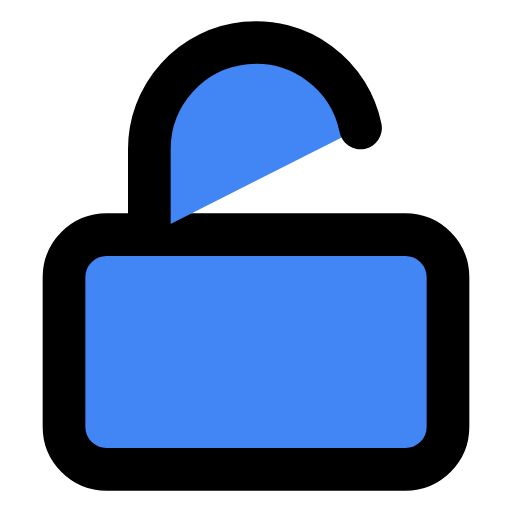
t = 0.00 s
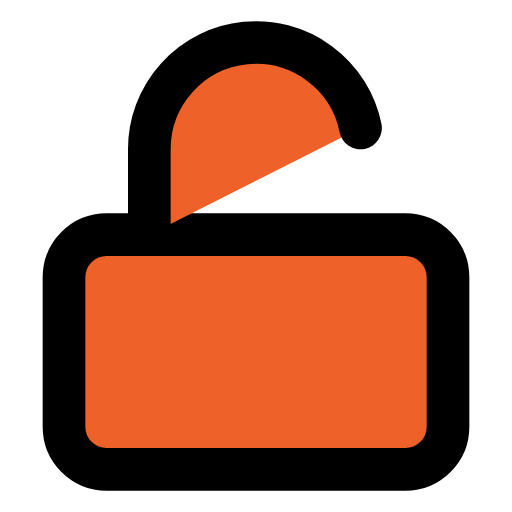
t = 0.47 s
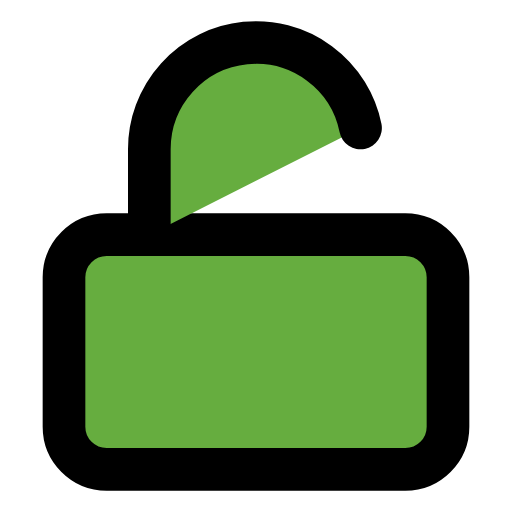
t = 1.03 s
t = 1.50 s: frame unchanged from t = 0.00 s, image omitted
t = 1.97 s: frame unchanged from t = 1.03 s, image omitted
t = 2.53 s: frame unchanged from t = 0.47 s, image omitted

The animated SVG that drew these frames (rendered in a browser with its animation timeline set to each time). Animation: 2 SMIL elements (animate=2); one cycle of 3.00 s, repeats indefinitely.

<svg xmlns="http://www.w3.org/2000/svg" viewBox="0 0 24 24" fill="none" stroke="currentColor" stroke-width="2" stroke-linecap="round" stroke-linejoin="round"><rect x="3" y="11" width="18" height="11" rx="2" ry="2"><animate attributeName="fill" values="#4285F4;#EA4335;#FBBC05;#34A853;#4285F4;#34A853;#FBBC05;#EA4335;#4285F4" dur="3s" repeatCount="indefinite"/></rect><path d="M7 11V7a5 5 0 0 1 9.9-1"><animate attributeName="fill" values="#4285F4;#EA4335;#FBBC05;#34A853;#4285F4;#34A853;#FBBC05;#EA4335;#4285F4" dur="3s" repeatCount="indefinite"/></path></svg>
